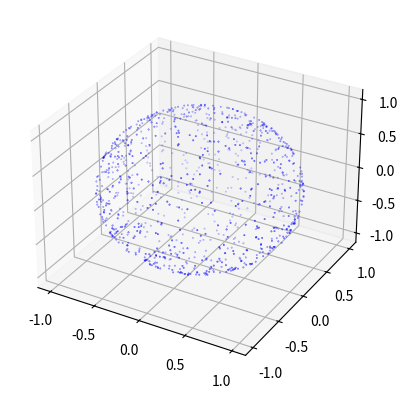

The matplotlib source for this figure:
import random
import matplotlib.pyplot as plt
import numpy as np

num_samples = 1000

random_samples = [random.random() for _ in range(num_samples)]

MaxTheta = 90
MinTheta = 0

sintheta = [
    np.sqrt(
        r * (np.sin(MaxTheta) * np.sin(MaxTheta) - np.sin(MinTheta) * np.sin(MinTheta))
        + np.sin(MinTheta) * np.sin(MinTheta)
    )
    for r in random_samples
]

costheta = [
    np.cos(MinTheta) - r * (np.cos(MinTheta) - np.cos(MaxTheta)) for r in random_samples
]

theta_dist = [np.arcsin(st) for st in sintheta]
iso_dist = [np.arccos(st) for st in costheta]

plt.hist(iso_dist, density=True, bins=30, edgecolor="black", alpha=0.7)
plt.title("Histogram of Random Samples")
plt.xlabel("Value")
plt.ylabel("Frequency")
test_theta = np.arange(0, 1.2, 0.1)
plt.plot(test_theta, 1.2 * np.sin(2 * test_theta))
plt.savefig("test.png")

# ----------------------------------------------------
plt.clf()
theta_r = [random.random() for _ in range(num_samples)]
phi_r = [random.random() for _ in range(num_samples)]
theta = np.arccos(1 - 2 * np.array(theta_r))
phi = np.array(phi_r) * 2 * np.pi

Radius = 1
x = Radius * np.sin(theta) * np.cos(phi)
y = Radius * np.sin(theta) * np.sin(phi)
z = Radius * np.cos(theta)

from mpl_toolkits.mplot3d import Axes3D

# Create a 3D plot
fig = plt.figure()
ax = fig.add_subplot(111, projection="3d")

# Plot the points on the sphere's surface
ax.scatter(x, y, z, c="b", marker="o", s=0.1)

plt.savefig("sphere.png")
